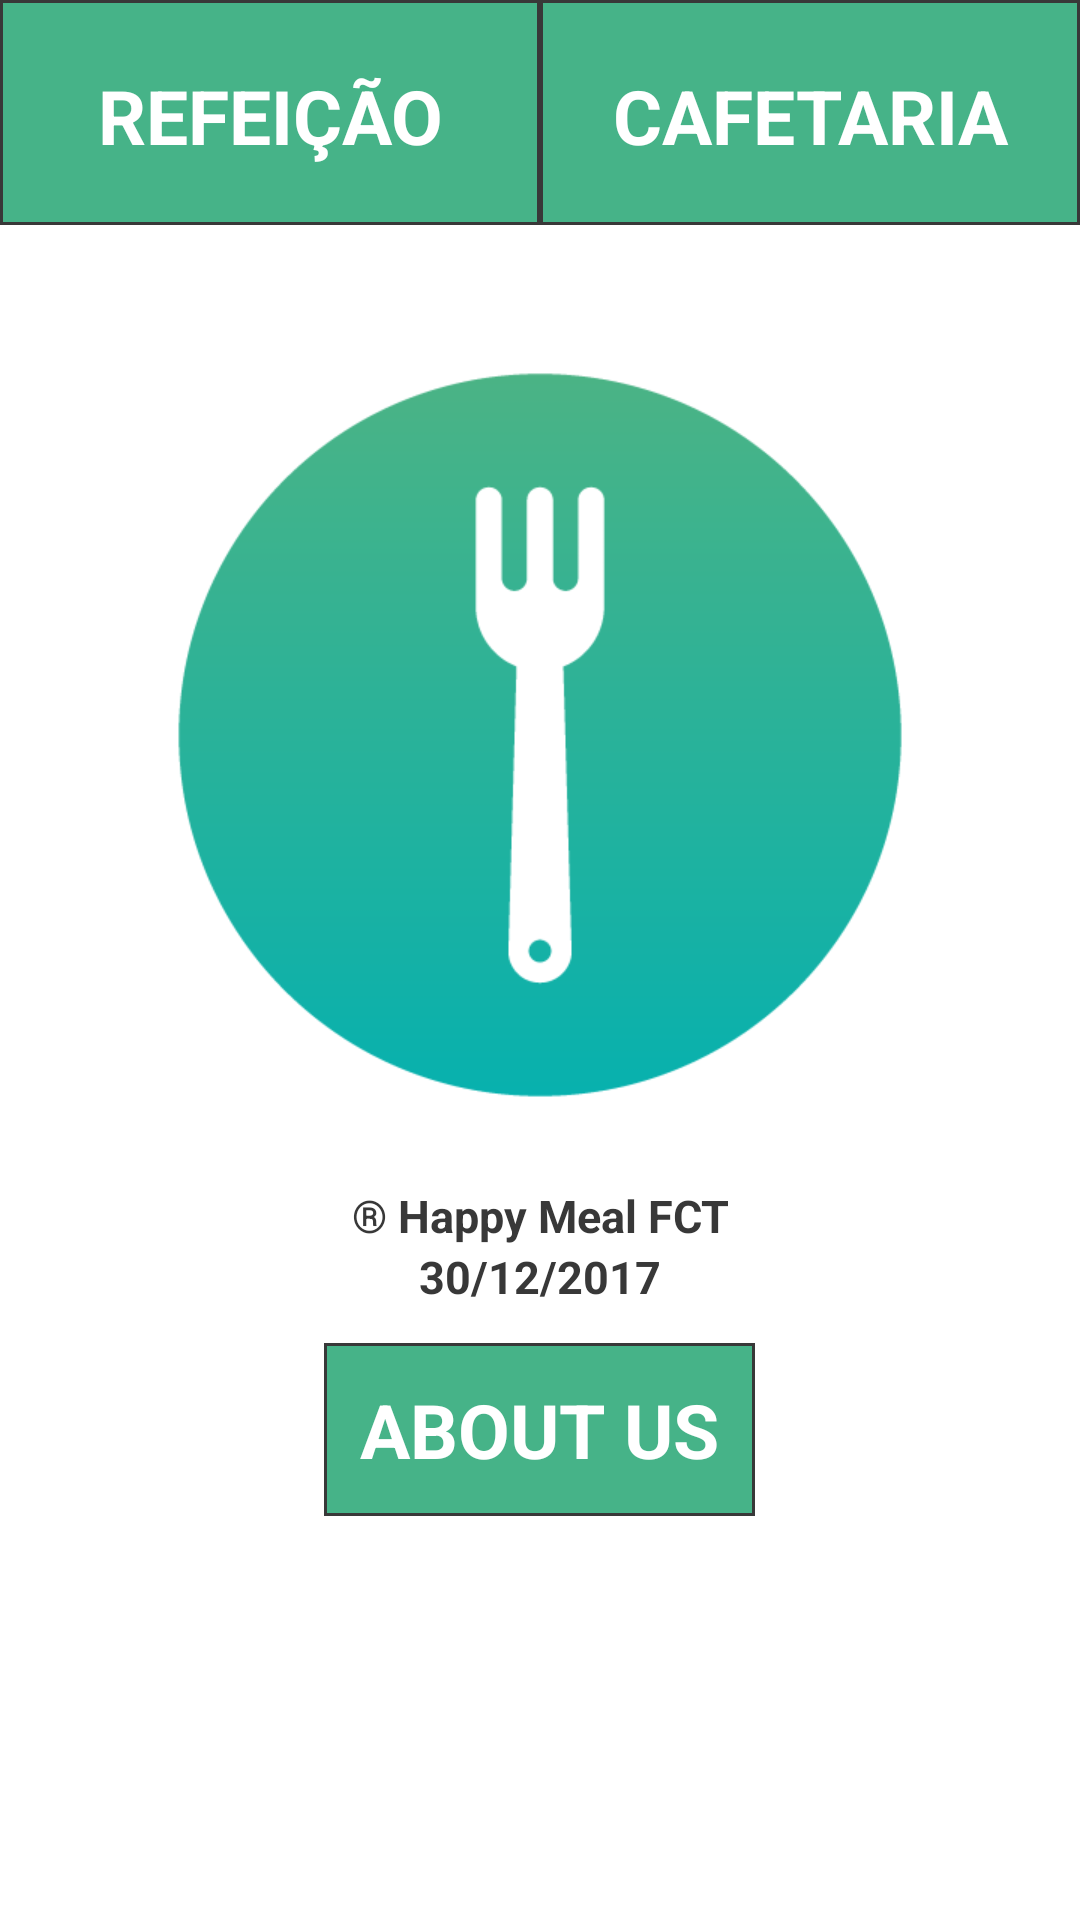

Reconstruct the res/layout file that produces this screen, plus the resources it refers to.
<!-- AndroidManifest.xml: application theme AppTheme -->
<!-- res/layout/firstscreen.xml -->
<?xml version="1.0" encoding="utf-8"?>
<RelativeLayout xmlns:android="http://schemas.android.com/apk/res/android"
    xmlns:app="http://schemas.android.com/apk/res-auto"
    xmlns:tools="http://schemas.android.com/tools"
    android:layout_width="match_parent"
    android:layout_height="match_parent"
    android:background="@color/white">

    <RelativeLayout
        android:layout_width="wrap_content"
        android:layout_height="wrap_content">

        <TextView
            android:id="@+id/WIFI"
            android:layout_width="match_parent"
            android:layout_height="75dp"
            android:layout_weight="1"
            android:background="@drawable/backtextview"
            android:layout_centerHorizontal="true"
            android:gravity="center"
            android:paddingTop="2dp"
            android:layout_marginBottom="5dp"
            android:text="Conecta via WI-FI"
            android:textAlignment="center"
            android:textAllCaps="true"
            android:textAppearance="?android:attr/textAppearanceMedium"
            android:textColor="@color/white"
            android:textStyle="bold" />

    </RelativeLayout>

    <LinearLayout
        android:id="@+id/linearLayout"
        android:layout_width="match_parent"
        android:layout_height="wrap_content"
        android:orientation="horizontal">

        <TextView
            android:id="@+id/refeicao"
            android:layout_width="0dp"
            android:layout_height="75dp"
            android:layout_weight="1"
            android:background="@drawable/backtextview"
            android:gravity="center"
            android:paddingTop="2dp"
            android:text="Refeição"
            android:textAlignment="center"
            android:textAllCaps="true"
            android:textColor="@color/white"
            android:textSize="25sp"
            android:textStyle="bold" />

        <TextView
            android:id="@+id/cafetaria"
            android:layout_width="0dp"
            android:layout_height="75dp"
            android:layout_weight="1"
            android:background="@drawable/backtextview"
            android:gravity="center"
            android:paddingTop="2dp"
            android:text="Cafetaria"
            android:textAlignment="center"
            android:textAllCaps="true"
            android:textColor="@color/white"
            android:textSize="25sp"
            android:textStyle="bold" />

    </LinearLayout>

    <FrameLayout
        android:id="@+id/logoFL"
        android:layout_width="wrap_content"
        android:layout_height="wrap_content"
        android:layout_below="@+id/linearLayout"
        android:layout_centerHorizontal="true"
        android:background="@color/white"
        android:layout_marginTop="20dp">

        <VideoView
            android:id="@+id/Logo1"
            android:layout_width="300dp"
            android:layout_height="300dp"/>


        <FrameLayout
            android:id="@+id/placeholder"
            android:layout_width="300dp"
            android:layout_height="300dp"
            android:background="@drawable/c2">
        </FrameLayout>

    </FrameLayout>

    <TextView
        android:id="@+id/happymealfct"
        android:layout_width="match_parent"
        android:layout_height="wrap_content"
        android:layout_below="@+id/logoFL"
        android:layout_centerHorizontal="true"
        android:layout_weight="1"
        android:gravity="center"
        android:text="® Happy Meal FCT"
        android:textColor="@color/otherBlack"
        android:textSize="15sp"
        android:textStyle="bold" />

    <TextView
        android:id="@+id/date"
        android:layout_width="match_parent"
        android:layout_height="wrap_content"
        android:layout_below="@+id/happymealfct"
        android:layout_centerHorizontal="true"
        android:layout_weight="1"
        android:gravity="center"
        android:text="30/12/2017"
        android:textColor="@color/otherBlack"
        android:textSize="15sp"
        android:textStyle="bold" />

    <TextView
        android:id="@+id/aboutus"
        android:layout_width="wrap_content"
        android:layout_height="wrap_content"
        android:layout_below="@+id/date"
        android:layout_centerHorizontal="true"
        android:layout_marginTop="12dp"
        android:background="@drawable/backtextview"
        android:gravity="center_horizontal"
        android:padding="12dp"
        android:paddingTop="2dp"
        android:text="About Us"
        android:textAlignment="center"
        android:textAllCaps="true"
        android:textColor="@color/white"
        android:textSize="25sp"
        android:textStyle="bold" />

</RelativeLayout>
<!-- resources referenced by this layout -->
<resources>
  <color name="otherBlack">#383838</color>
  <color name="white">#FFFFFF</color>
  <!-- drawable backtextview (drawable) -->
  <shape xmlns:android="http://schemas.android.com/apk/res/android" android:shape="rectangle" >
      <solid android:color="@color/ButtonDayColor" />
      <stroke android:width="1dip" android:color="@color/otherBlack"/>
  </shape>
  <!-- drawable c2: png bitmap (drawable, 11887 bytes) -->
  <style name="AppTheme" parent="Theme.AppCompat.Light.NoActionBar">
          
          <item name="colorPrimary">@color/colorPrimary</item>
          <item name="colorPrimaryDark">@color/colorPrimaryDark</item>
          <item name="colorAccent">@color/colorAccent</item>
      </style>
  <color name="ButtonDayColor">#46B388</color>
  <color name="colorPrimary">#54C242</color> //Toolbar
  <color name="colorPrimaryDark">#459f37</color> //App bar
  <color name="colorAccent">#FFFFFF</color>
</resources>
